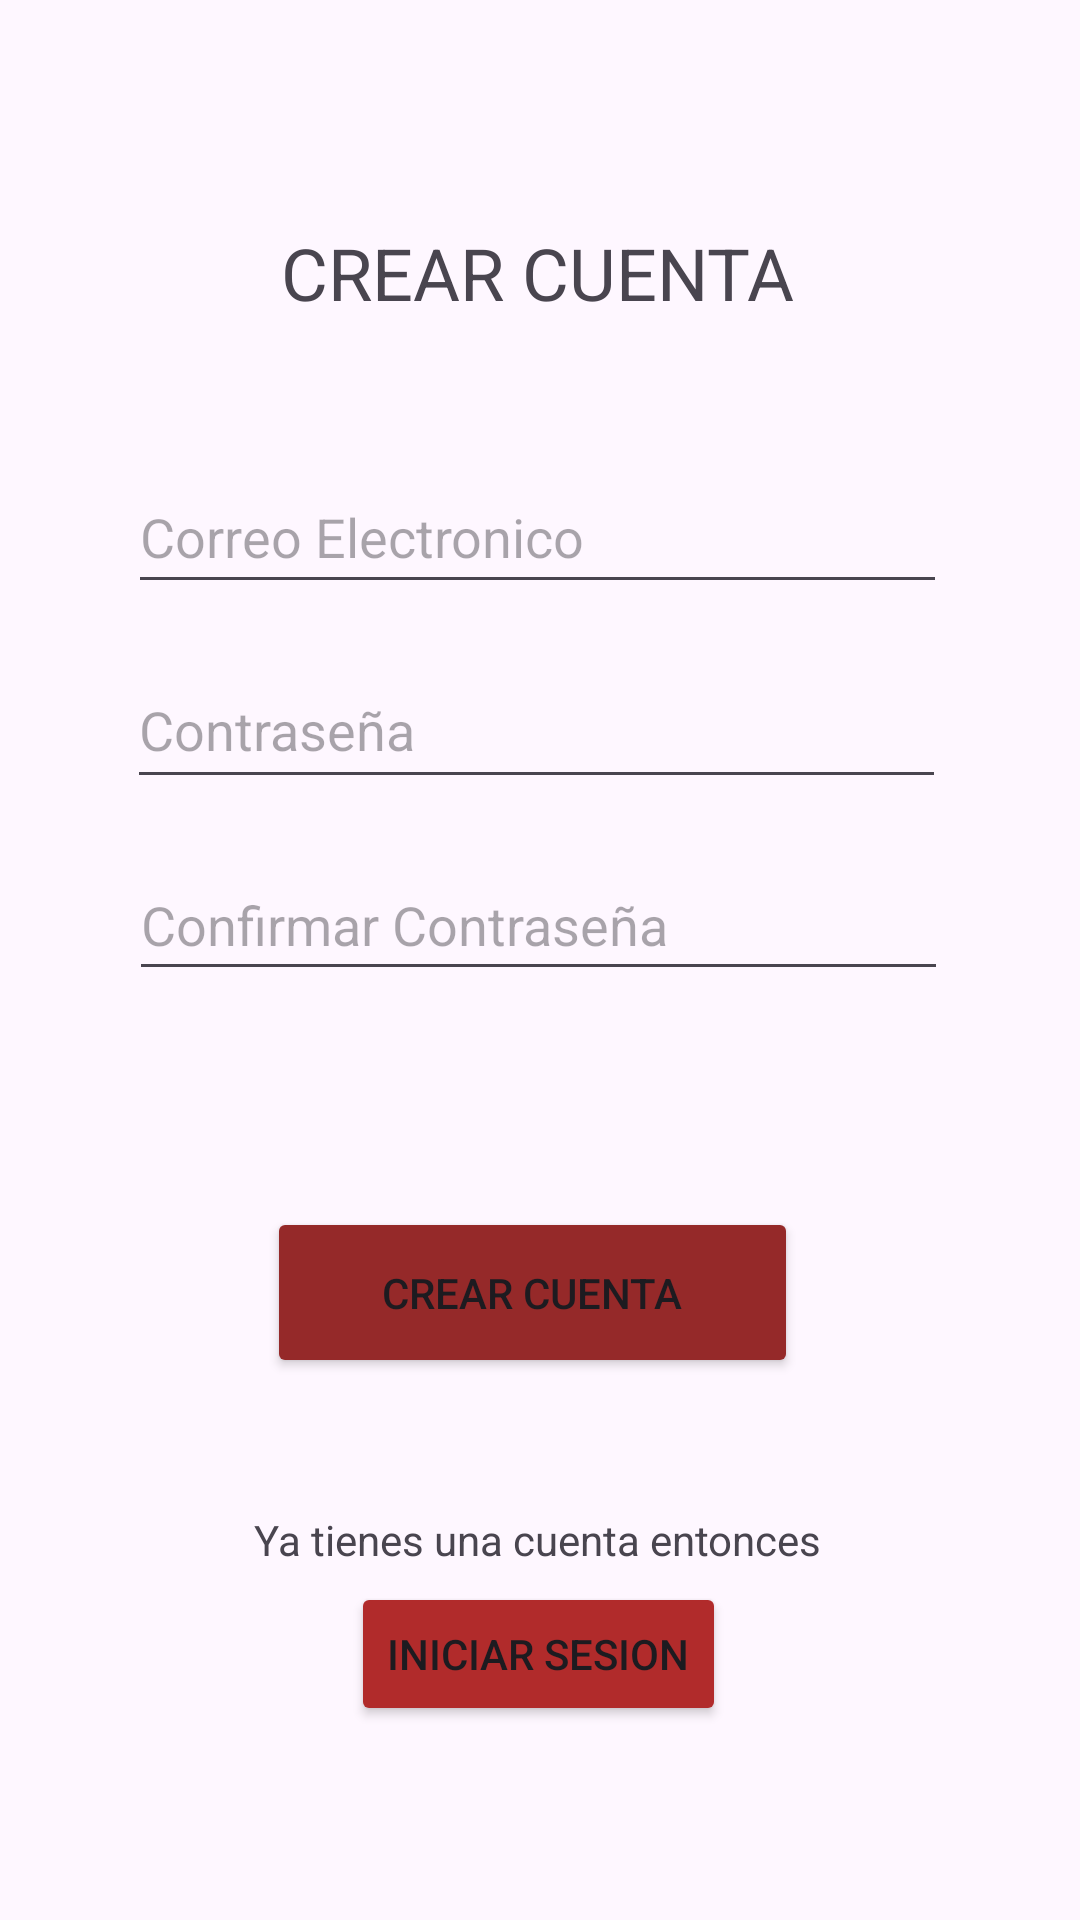

Here is an Android app screen rendered from its layout file. Give the layout XML and the strings, colors and styles it references.
<!-- AndroidManifest.xml: application theme Theme.AplicacionCrudClaudia -->
<!-- res/layout/activity_registar.xml -->
<?xml version="1.0" encoding="utf-8"?>
<androidx.constraintlayout.widget.ConstraintLayout xmlns:android="http://schemas.android.com/apk/res/android"
    xmlns:app="http://schemas.android.com/apk/res-auto"
    xmlns:tools="http://schemas.android.com/tools"
    android:id="@+id/main"
    android:layout_width="match_parent"
    android:layout_height="match_parent"
    android:backgroundTint="#501818"
    tools:context=".activity_registrar">

    <EditText
        android:id="@+id/txtContraseñaReg"
        android:layout_width="273dp"
        android:layout_height="49dp"
        android:ems="10"
        android:hint="Contraseña"
        android:inputType="text"
        app:layout_constraintBottom_toBottomOf="parent"
        app:layout_constraintEnd_toEndOf="parent"
        app:layout_constraintHorizontal_bias="0.487"
        app:layout_constraintStart_toStartOf="parent"
        app:layout_constraintTop_toTopOf="parent"
        app:layout_constraintVertical_bias="0.368" />

    <EditText
        android:id="@+id/txtConfirmarContrReg"
        android:layout_width="273dp"
        android:layout_height="47dp"
        android:ems="10"
        android:hint="Confirmar Contraseña"
        android:inputType="text"
        app:layout_constraintBottom_toBottomOf="parent"
        app:layout_constraintEnd_toEndOf="parent"
        app:layout_constraintHorizontal_bias="0.496"
        app:layout_constraintStart_toStartOf="parent"
        app:layout_constraintTop_toTopOf="parent"
        app:layout_constraintVertical_bias="0.478" />

    <EditText
        android:id="@+id/txtCorreoReg"
        android:layout_width="273dp"
        android:layout_height="48dp"
        android:ems="10"
        android:hint="Correo Electronico"
        android:inputType="text"
        app:layout_constraintBottom_toBottomOf="parent"
        app:layout_constraintEnd_toEndOf="parent"
        app:layout_constraintHorizontal_bias="0.492"
        app:layout_constraintStart_toStartOf="parent"
        app:layout_constraintTop_toTopOf="parent"
        app:layout_constraintVertical_bias="0.259" />

    <TextView
        android:id="@+id/textView4"
        android:layout_width="wrap_content"
        android:layout_height="wrap_content"
        android:text="CREAR CUENTA"
        android:textSize="24sp"
        app:layout_constraintBottom_toBottomOf="parent"
        app:layout_constraintEnd_toEndOf="parent"
        app:layout_constraintHorizontal_bias="0.497"
        app:layout_constraintStart_toStartOf="parent"
        app:layout_constraintTop_toTopOf="parent"
        app:layout_constraintVertical_bias="0.123" />

    <Button
        android:id="@+id/btnCrearCuenta"
        android:layout_width="177dp"
        android:layout_height="57dp"
        android:backgroundTint="#952929"
        android:text="Crear cuenta"
        app:layout_constraintBottom_toBottomOf="parent"
        app:layout_constraintEnd_toEndOf="parent"
        app:layout_constraintHorizontal_bias="0.486"
        app:layout_constraintStart_toStartOf="parent"
        app:layout_constraintTop_toTopOf="parent"
        app:layout_constraintVertical_bias="0.69" />

    <TextView
        android:id="@+id/textView6"
        android:layout_width="wrap_content"
        android:layout_height="wrap_content"
        android:text="Ya tienes una cuenta entonces"
        app:layout_constraintBottom_toBottomOf="parent"
        app:layout_constraintEnd_toEndOf="parent"
        app:layout_constraintHorizontal_bias="0.497"
        app:layout_constraintStart_toStartOf="parent"
        app:layout_constraintTop_toTopOf="parent"
        app:layout_constraintVertical_bias="0.811" />

    <Button
        android:id="@+id/btnIniciarSesion"
        android:layout_width="wrap_content"
        android:layout_height="wrap_content"
        android:backgroundTint="#B12B2B"
        android:text="Iniciar Sesion"
        app:layout_constraintBottom_toBottomOf="parent"
        app:layout_constraintEnd_toEndOf="parent"
        app:layout_constraintHorizontal_bias="0.498"
        app:layout_constraintStart_toStartOf="parent"
        app:layout_constraintTop_toTopOf="parent"
        app:layout_constraintVertical_bias="0.891" />

    <ImageView
        android:id="@+id/imgAtrasRegistrarse"
        android:layout_width="44dp"
        android:layout_height="42dp"
        app:layout_constraintBottom_toBottomOf="parent"
        app:layout_constraintEnd_toEndOf="parent"
        app:layout_constraintHorizontal_bias="0.092"
        app:layout_constraintStart_toStartOf="parent"
        app:layout_constraintTop_toTopOf="parent"
        app:layout_constraintVertical_bias="0.063"
        app:srcCompat="@drawable/baseline_arrow_back_24" />

    <ImageView
        android:id="@+id/imgVerContra"
        android:layout_width="34dp"
        android:layout_height="21dp"
        app:layout_constraintBottom_toBottomOf="parent"
        app:layout_constraintEnd_toEndOf="parent"
        app:layout_constraintHorizontal_bias="0.777"
        app:layout_constraintStart_toStartOf="parent"
        app:layout_constraintTop_toTopOf="parent"
        app:layout_constraintVertical_bias="0.367"
        app:srcCompat="@drawable/baseline_remove_red_eye_24" />

    <ImageView
        android:id="@+id/imgVerConfirContra"
        android:layout_width="36dp"
        android:layout_height="21dp"
        app:layout_constraintBottom_toBottomOf="parent"
        app:layout_constraintEnd_toEndOf="parent"
        app:layout_constraintHorizontal_bias="0.781"
        app:layout_constraintStart_toStartOf="parent"
        app:layout_constraintTop_toTopOf="parent"
        app:layout_constraintVertical_bias="0.472"
        app:srcCompat="@drawable/baseline_remove_red_eye_24" />

</androidx.constraintlayout.widget.ConstraintLayout>
<!-- resources referenced by this layout -->
<resources>
  <style name="Theme.AplicacionCrudClaudia" parent="Base.Theme.AplicacionCrudClaudia" />
  <style name="Base.Theme.AplicacionCrudClaudia" parent="Theme.Material3.DayNight.NoActionBar">
          
          
      </style>
</resources>
